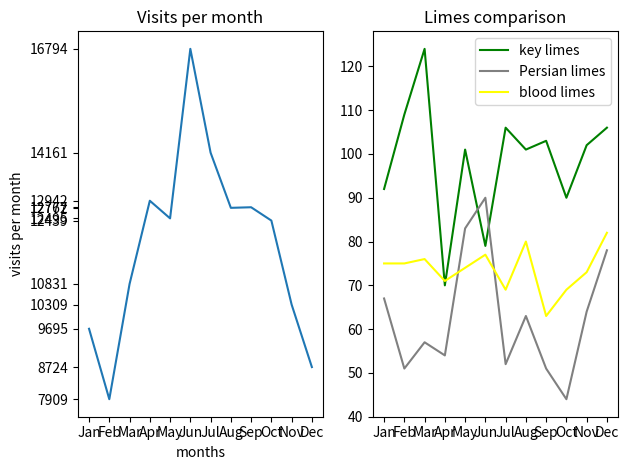

Write the Python code that produced this figure.
from matplotlib import pyplot as plt

months = ["Jan", "Feb", "Mar", "Apr", "May", "Jun", "Jul", "Aug", "Sep", "Oct", "Nov", "Dec"]

visits_per_month = [9695, 7909, 10831, 12942, 12495, 16794, 14161, 12762, 12777, 12439, 10309, 8724]

# numbers of limes of different species sold each month
key_limes_per_month = [92.0, 109.0, 124.0, 70.0, 101.0, 79.0, 106.0, 101.0, 103.0, 90.0, 102.0, 106.0]
persian_limes_per_month = [67.0, 51.0, 57.0, 54.0, 83.0, 90.0, 52.0, 63.0, 51.0, 44.0, 64.0, 78.0]
blood_limes_per_month = [75.0, 75.0, 76.0, 71.0, 74.0, 77.0, 69.0, 80.0, 63.0, 69.0, 73.0, 82.0]


# creating the plot
ax1 = plt.subplot(1,2,1)
x_values = range(len(months))
ax1.set_yticks(visits_per_month)
ax1.set_ylabel("visits per month")
ax1.set_xticks(x_values)
ax1.set_xlabel("months")
ax1.set_xticklabels(months)
plt.title("Visits per month")
plt.plot(x_values, visits_per_month)

ax2 = plt.subplot(1,2,2)
plt.plot(x_values, key_limes_per_month, color="green")
plt.plot(x_values, persian_limes_per_month, color="gray")
plt.plot(x_values, blood_limes_per_month, color="yellow")
plt.legend(["key limes", "Persian limes", "blood limes"])
ax2.set_xticks(x_values)
ax2.set_xticklabels(months)
plt.title("Limes comparison")
plt.tight_layout()

plt.show()
plt.savefig("plots.png")
